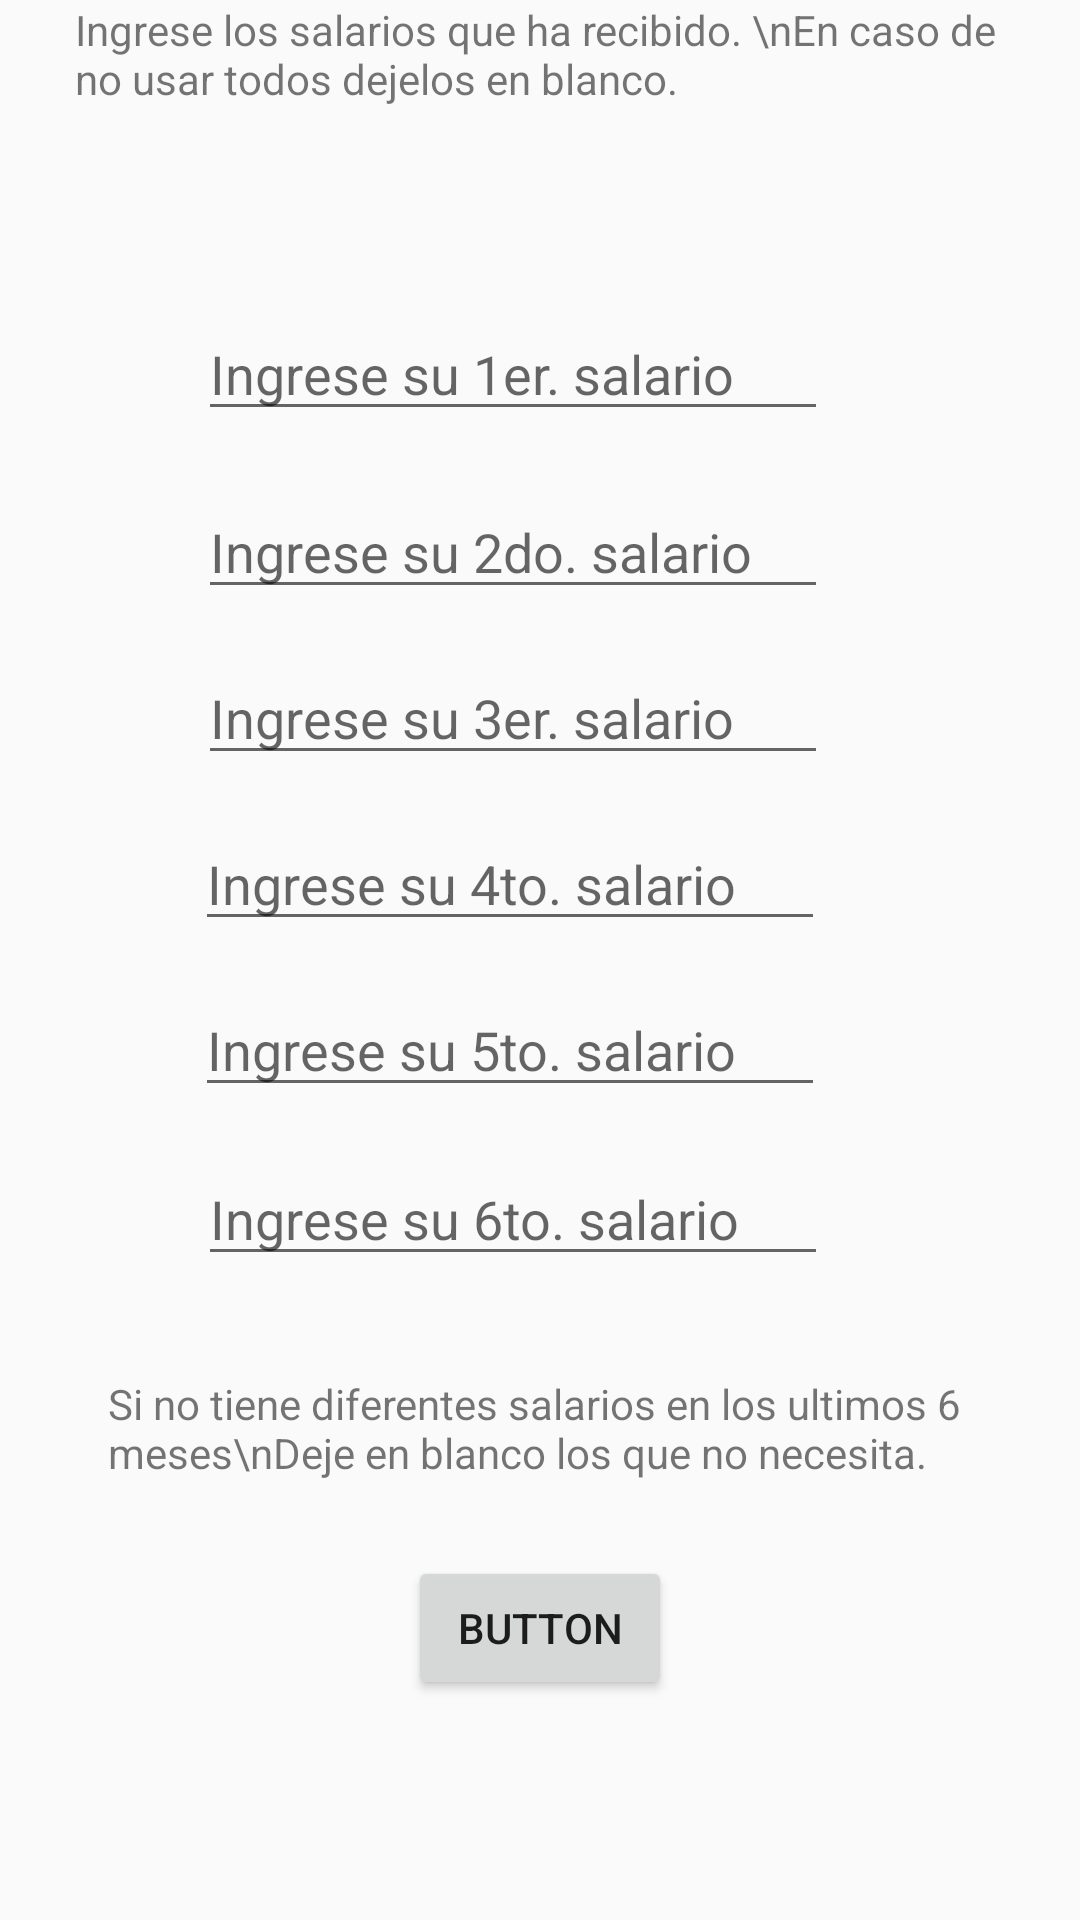

Here is an Android app screen rendered from its layout file. Give the layout XML and the strings, colors and styles it references.
<!-- AndroidManifest.xml: application theme Theme.AplicacionDeIndemnizaciones -->
<!-- res/layout/activity_salario_promedio.xml -->
<?xml version="1.0" encoding="utf-8"?>
<android.support.constraint.ConstraintLayout xmlns:android="http://schemas.android.com/apk/res/android"
    xmlns:app="http://schemas.android.com/apk/res-auto"
    xmlns:tools="http://schemas.android.com/tools"
    android:layout_width="match_parent"
    android:layout_height="match_parent"
    tools:context=".Activities.SalarioPromedioActivity"
    tools:layout_editor_absoluteX="-1dp"
    tools:layout_editor_absoluteY="41dp">

    <TextView
        android:id="@+id/textView2"
        android:layout_width="310dp"
        android:layout_height="45dp"
        android:layout_marginTop="28dp"
        android:layout_marginBottom="57dp"
        android:text="Ingrese los salarios que ha recibido. \nEn caso de no usar todos dejelos en blanco."
        app:layout_constraintBottom_toTopOf="@+id/first_salary"
        app:layout_constraintEnd_toEndOf="parent"
        app:layout_constraintStart_toStartOf="parent"
        app:layout_constraintTop_toTopOf="parent" />

    <EditText
        android:id="@+id/first_salary"
        android:layout_width="wrap_content"
        android:layout_height="wrap_content"
        android:layout_marginStart="41dp"
        android:layout_marginBottom="18dp"
        android:ems="10"
        android:hint="Ingrese su 1er. salario"
        android:inputType="number"
        app:layout_constraintBottom_toTopOf="@+id/second_salary"
        app:layout_constraintStart_toStartOf="@+id/textView2"
        app:layout_constraintTop_toBottomOf="@+id/textView2" />

    <EditText
        android:id="@+id/second_salary"
        android:layout_width="wrap_content"
        android:layout_height="wrap_content"
        android:layout_marginBottom="14dp"
        android:ems="10"
        android:hint="Ingrese su 2do. salario"
        android:inputType="number"
        app:layout_constraintBottom_toTopOf="@+id/third_salary"
        app:layout_constraintStart_toStartOf="@+id/first_salary"
        app:layout_constraintTop_toBottomOf="@+id/first_salary" />

    <EditText
        android:id="@+id/third_salary"
        android:layout_width="wrap_content"
        android:layout_height="wrap_content"
        android:layout_marginBottom="14dp"
        android:ems="10"
        android:hint="Ingrese su 3er. salario"
        android:inputType="number"
        app:layout_constraintBottom_toTopOf="@+id/fourth_salary"
        app:layout_constraintStart_toStartOf="@+id/second_salary"
        app:layout_constraintTop_toBottomOf="@+id/second_salary" />

    <EditText
        android:id="@+id/fourth_salary"
        android:layout_width="wrap_content"
        android:layout_height="wrap_content"
        android:layout_marginEnd="1dp"
        android:layout_marginBottom="14dp"
        android:ems="10"
        android:hint="Ingrese su 4to. salario"
        android:inputType="number"
        app:layout_constraintBottom_toTopOf="@+id/fifth_salary"
        app:layout_constraintEnd_toEndOf="@+id/third_salary"
        app:layout_constraintTop_toBottomOf="@+id/third_salary" />

    <EditText
        android:id="@+id/fifth_salary"
        android:layout_width="wrap_content"
        android:layout_height="wrap_content"
        android:layout_marginBottom="15dp"
        android:ems="10"
        android:hint="Ingrese su 5to. salario"
        android:inputType="number"
        app:layout_constraintBottom_toTopOf="@+id/sixth_salary"
        app:layout_constraintStart_toStartOf="@+id/fourth_salary"
        app:layout_constraintTop_toBottomOf="@+id/fourth_salary" />

    <EditText
        android:id="@+id/sixth_salary"
        android:layout_width="wrap_content"
        android:layout_height="wrap_content"
        android:layout_marginStart="1dp"
        android:layout_marginBottom="33dp"
        android:ems="10"
        android:hint="Ingrese su 6to. salario"
        android:inputType="number"
        app:layout_constraintBottom_toTopOf="@+id/textView3"
        app:layout_constraintStart_toStartOf="@+id/fifth_salary"
        app:layout_constraintTop_toBottomOf="@+id/fifth_salary" />

    <TextView
        android:id="@+id/textView3"
        android:layout_width="wrap_content"
        android:layout_height="wrap_content"
        android:layout_marginStart="36dp"
        android:layout_marginBottom="25dp"
        android:text="Si no tiene diferentes salarios en los ultimos 6 meses\nDeje en blanco los que no necesita."
        app:layout_constraintBottom_toTopOf="@+id/button3"
        app:layout_constraintStart_toStartOf="parent"
        app:layout_constraintTop_toBottomOf="@+id/sixth_salary" />

    <Button
        android:id="@+id/button3"
        android:layout_width="wrap_content"
        android:layout_height="wrap_content"
        android:layout_marginBottom="101dp"
        android:onClick="Toma_de_datos"
        android:text="Button"
        app:layout_constraintBottom_toBottomOf="parent"
        app:layout_constraintEnd_toEndOf="parent"
        app:layout_constraintStart_toStartOf="parent"
        app:layout_constraintTop_toBottomOf="@+id/textView3" />
</android.support.constraint.ConstraintLayout>
<!-- resources referenced by this layout -->
<resources>
  <style name="Theme.AplicacionDeIndemnizaciones" parent="Theme.AppCompat.Light.DarkActionBar">
          
          <item name="colorPrimary">@color/purple_500</item>
          <item name="colorPrimaryDark">@color/purple_700</item>
          <item name="colorAccent">@color/teal_200</item>
          
      </style>
  <!-- not gathered from this repository: default colours our renderer supplied (Android Studio template values) -->
  <color name="purple_500">#FF6200EE</color>
  <color name="purple_700">#FF3700B3</color>
  <color name="teal_200">#FF03DAC5</color>
</resources>
